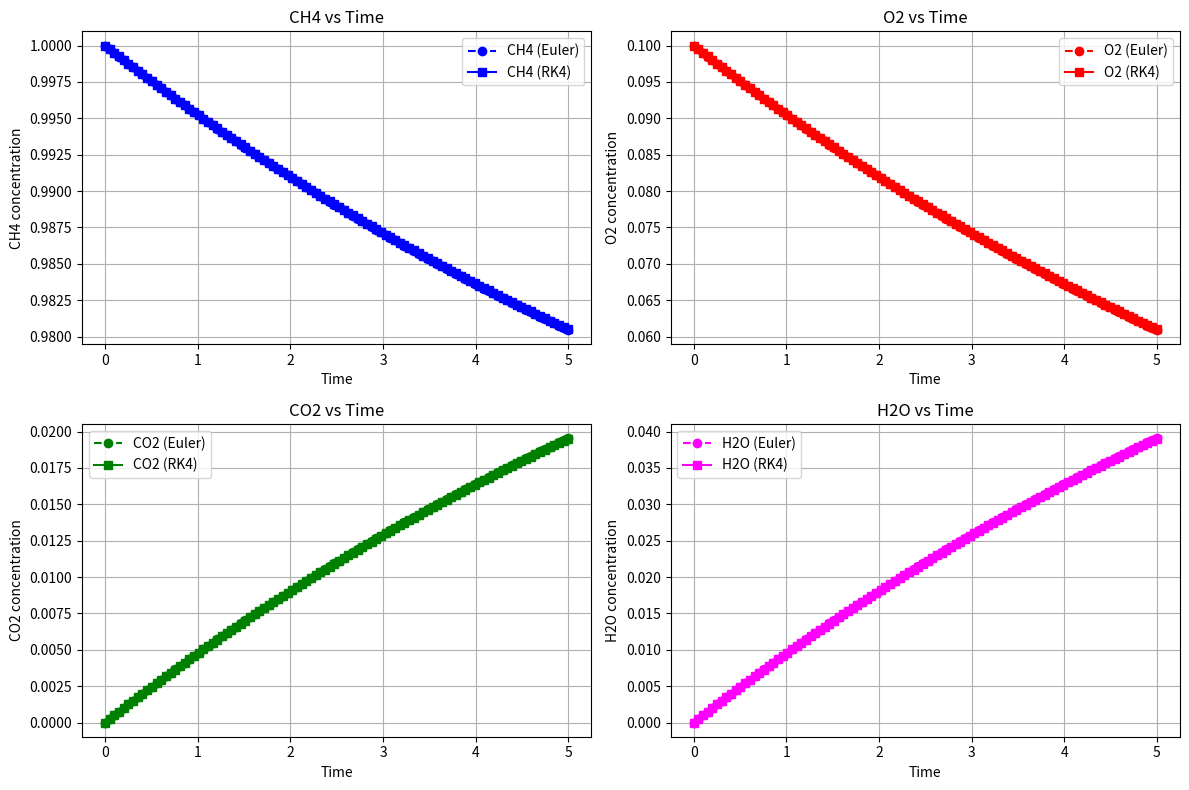

Recreate this plot in Python.
import numpy as np
import matplotlib.pyplot as plt


k = 0.05


def reaction_system(t, u):
    CH4, O2, CO2, H2O = u
    rate = k * CH4 * O2
    dCH4_dt = - rate
    dO2_dt  = - 2 * rate
    dCO2_dt = rate
    dH2O_dt = 2 * rate
    return np.array([dCH4_dt, dO2_dt, dCO2_dt, dH2O_dt])


def euler_system(f, u0, t):
    n = len(t)
    dim = len(u0)
    U = np.zeros((n, dim))
    U[0] = u0
    for i in range(n - 1):
        h = t[i+1] - t[i]
        U[i+1] = U[i] + h * f(t[i], U[i])
    return U


def rk4_system(f, u0, t):
    n = len(t)
    dim = len(u0)
    U = np.zeros((n, dim))
    U[0] = u0
    for i in range(n - 1):
        h = t[i+1] - t[i]
        k1 = f(t[i], U[i])
        k2 = f(t[i] + h/2, U[i] + h*k1/2)
        k3 = f(t[i] + h/2, U[i] + h*k2/2)
        k4 = f(t[i] + h,   U[i] + h*k3)
        U[i+1] = U[i] + (h/6)*(k1 + 2*k2 + 2*k3 + k4)
    return U

u0 = np.array([1.0, 0.1, 0.0, 0.0])

t = np.linspace(0, 5, 100)

sol_euler = euler_system(reaction_system, u0, t)
sol_rk4   = rk4_system(reaction_system, u0, t)

species = ['CH4', 'O2', 'CO2', 'H2O']
colors = ['blue', 'red', 'green', 'magenta']

plt.figure(figsize=(12,8))
for i in range(4):
    plt.subplot(2,2,i+1)
    plt.plot(t, sol_euler[:, i], 'o--', color=colors[i], label=f'{species[i]} (Euler)')
    plt.plot(t, sol_rk4[:, i], 's-', color=colors[i], label=f'{species[i]} (RK4)')
    plt.xlabel('Time')
    plt.ylabel(f'{species[i]} concentration')
    plt.title(f'{species[i]} vs Time')
    plt.legend()
    plt.grid()

plt.tight_layout()
plt.show()
